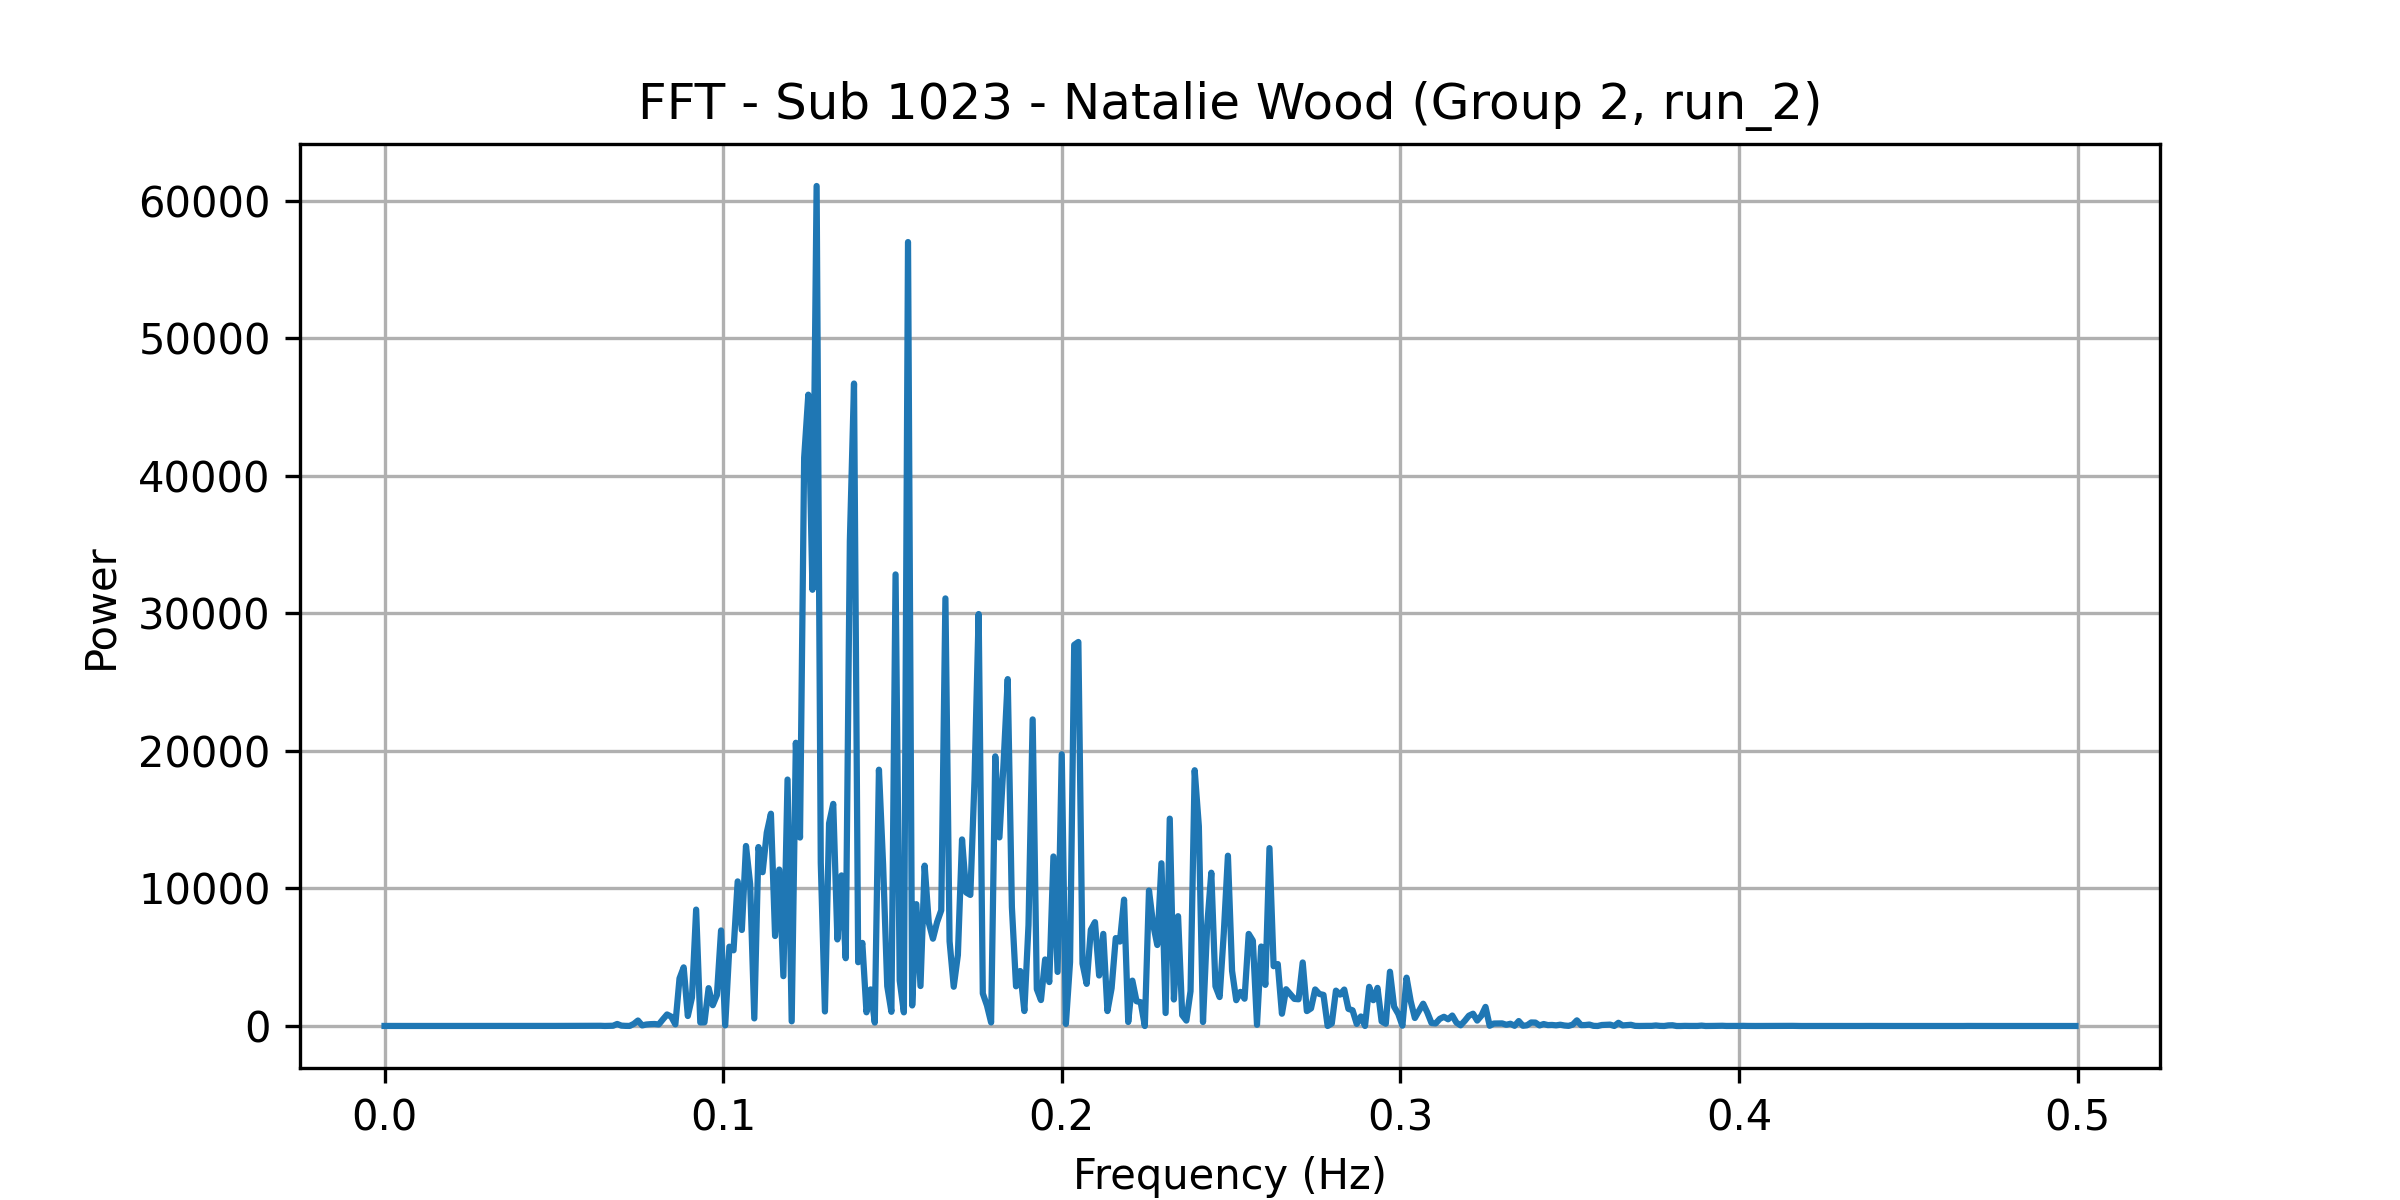

The file beside this chart, header and first rows:
frequency, power
0.0, 4.143
0.001227, 2.41
0.002454, 2.272
0.003681, 3.699
0.004908, 4.076
0.006135, 2.953
0.007362, 4.174
0.008589, 2.337
0.009816, 2.35
0.01104, 3.408
0.01227, 3.048
0.0135, 3.023
0.01472, 2.862
0.01595, 2.019
0.01718, 2.258
0.0184, 3.855
0.01963, 2.458
0.02086, 2.656
0.02209, 2.336
0.02331, 2.251
0.02454, 3.786
0.02577, 2.562
0.02699, 2.645
0.02822, 3.609
0.02945, 3.556
0.03067, 3.017
0.0319, 4.86
0.03313, 3.033
0.03436, 3.487
0.03558, 5.493
0.03681, 2.671
0.03804, 4.955
0.03926, 4.649
0.04049, 3.181
0.04172, 5.351
0.04294, 4.629
0.04417, 5.048
0.0454, 5.948
0.04663, 4.445
0.04785, 4.652
0.04908, 3.552
0.05031, 6.063
0.05153, 6.774
0.05276, 5.846
0.05399, 1.829
0.05521, 9.339
0.05644, 2.225
0.05767, 2.888
0.0589, 6.612
0.06012, 5.407
0.06135, 8.398
0.06258, 6.533
0.0638, 15.69
0.06503, 3.97
0.06626, 7.614
0.06748, 19.08
0.06871, 146.5
0.06994, 27.61
0.07117, 10.23
0.07239, 5.782
... 348 more rows
